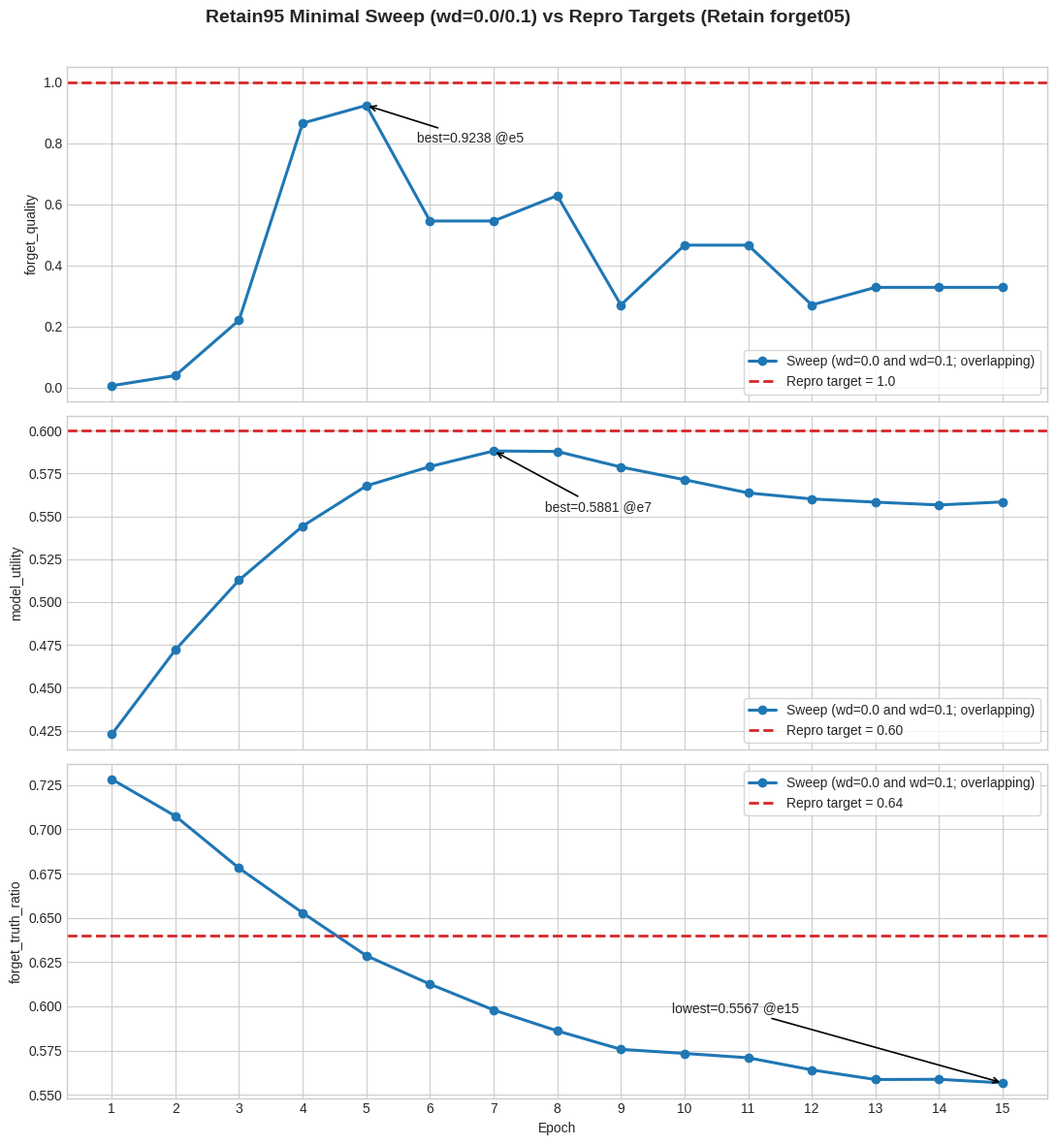

Python code for this plot: (Note: this script raises an exception after producing the figure.)
import matplotlib.pyplot as plt

epochs = list(range(1, 16))

forget_quality = [
    0.006094418258803505, 0.03956202584899502, 0.220541217580421, 0.8655265369450457,
    0.9238374197330625, 0.5452713464323318, 0.5452713464323318, 0.6284308022715471,
    0.2704743832803917, 0.46628639073563594, 0.46628639073563594, 0.2704743832803917,
    0.32811544409418575, 0.32811544409418575, 0.32811544409418575,
]

model_utility = [
    0.4228172942865552, 0.47208082337120727, 0.5127848191354466, 0.5442998768870129,
    0.5677633890697796, 0.5790601203554501, 0.5881470303952698, 0.5878505664465311,
    0.5787860446367419, 0.571378295625301, 0.5636635256905281, 0.5601507393715901,
    0.5582804498110736, 0.5566516120743941, 0.558415367577476,
]

forget_truth_ratio = [
    0.7283443067551117, 0.7075207248068532, 0.6780928164425578, 0.6528209109600545,
    0.6286265375076985, 0.6125438325724708, 0.5979299668344928, 0.5861354845762131,
    0.5756861898307933, 0.5733759433063313, 0.5709118074800206, 0.5640699276691336,
    0.5586288926437293, 0.558743133287973, 0.5567283482096733,
]

targets = {
    "forget_quality": 1.0,
    "model_utility": 0.6,
    "forget_truth_ratio": 0.64,
}

plt.style.use("seaborn-v0_8-whitegrid")
fig, axes = plt.subplots(3, 1, figsize=(11, 12), sharex=True)
fig.suptitle(
    "Retain95 Minimal Sweep (wd=0.0/0.1) vs Repro Targets (Retain forget05)",
    fontsize=14,
    fontweight="bold",
)

series_map = [
    (axes[0], forget_quality, "forget_quality"),
    (axes[1], model_utility, "model_utility"),
    (axes[2], forget_truth_ratio, "forget_truth_ratio"),
]

for ax, series, metric in series_map:
    ax.plot(
        epochs,
        series,
        marker="o",
        linewidth=2.2,
        color="#1f77b4",
        label="Sweep (wd=0.0 and wd=0.1; overlapping)",
    )
    target_label = f"Repro target = {targets[metric]:.2f}" if metric != "forget_quality" else "Repro target = 1.0"
    ax.axhline(
        targets[metric],
        linestyle="--",
        linewidth=2.0,
        color="#d62728",
        label=target_label,
    )
    ax.set_ylabel(metric)
    ax.legend(loc="best", frameon=True)

axes[2].set_xlabel("Epoch")
axes[2].set_xticks(epochs)

axes[0].annotate(
    f"best={forget_quality[4]:.4f} @e5",
    xy=(5, forget_quality[4]),
    xytext=(5.8, forget_quality[4] - 0.12),
    arrowprops=dict(arrowstyle="->", lw=1.2),
)
axes[1].annotate(
    f"best={model_utility[6]:.4f} @e7",
    xy=(7, model_utility[6]),
    xytext=(7.8, model_utility[6] - 0.035),
    arrowprops=dict(arrowstyle="->", lw=1.2),
)
axes[2].annotate(
    f"lowest={forget_truth_ratio[14]:.4f} @e15",
    xy=(15, forget_truth_ratio[14]),
    xytext=(9.8, forget_truth_ratio[14] + 0.04),
    arrowprops=dict(arrowstyle="->", lw=1.2),
)

plt.tight_layout(rect=(0, 0, 1, 0.97))
out_path = "assets/retain95_minimal_sweep_vs_repro_targets.png"
plt.savefig(out_path, dpi=220)
print(out_path)
